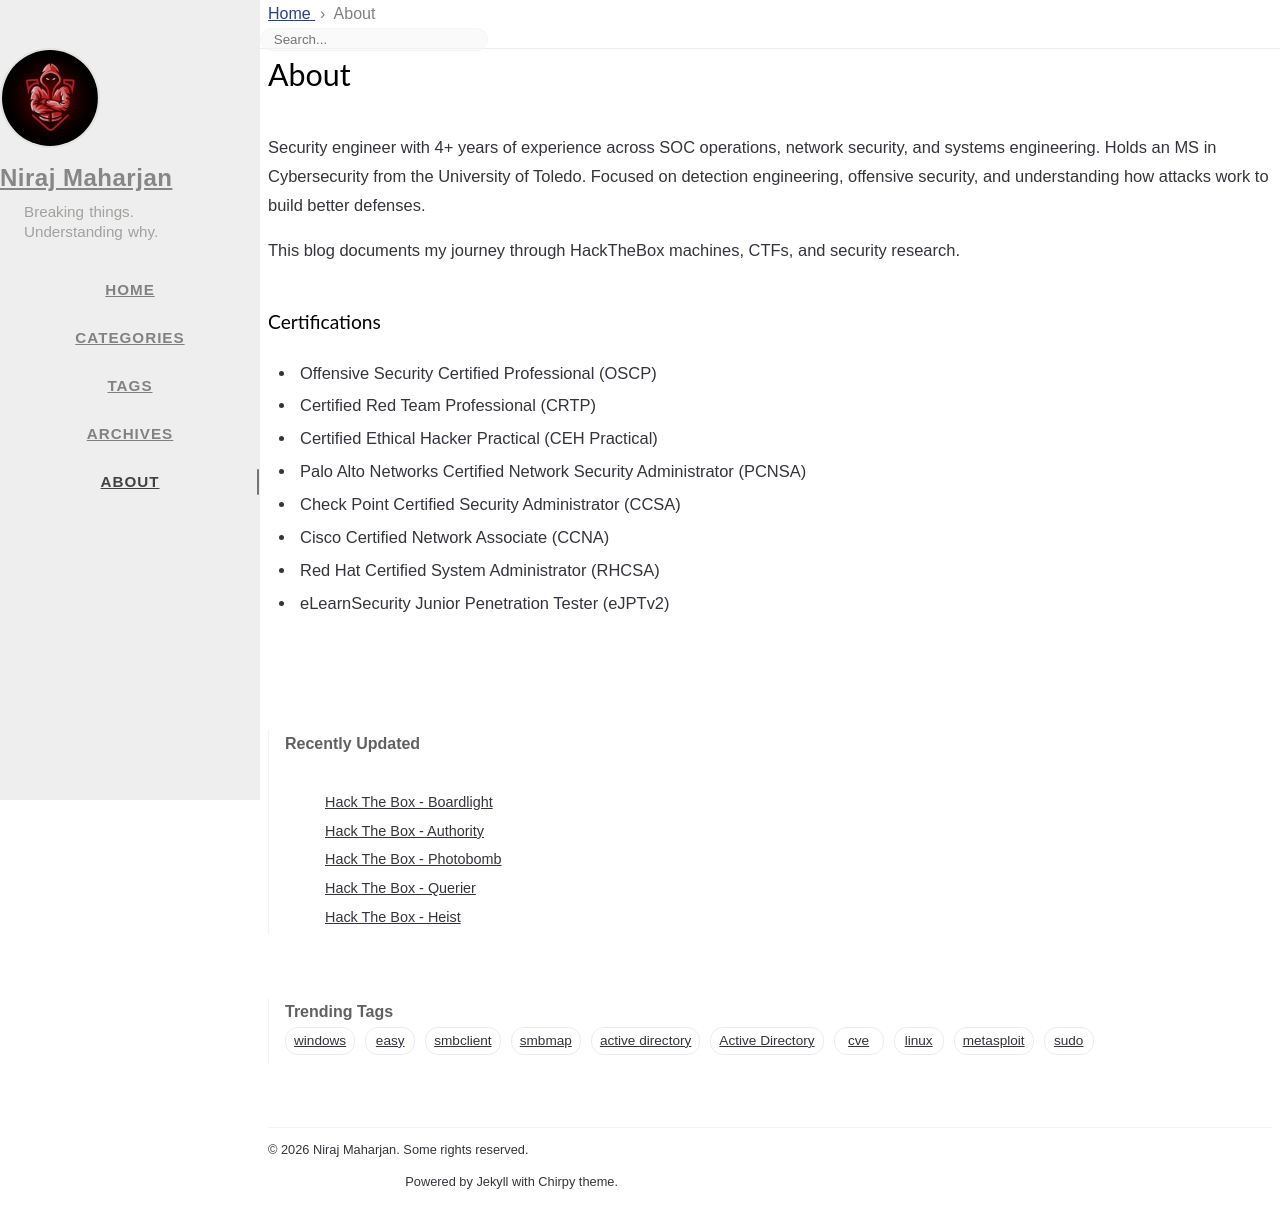

repository: nirajmaharz/nirajmaharz.github.io · page: about/index.html · generator: jekyll

---
title: About
icon: fas fa-info-circle
order: 4
---

Security engineer with 4+ years of experience across SOC operations, network security, 
and systems engineering. Holds an MS in Cybersecurity from the University of Toledo. 
Focused on detection engineering, offensive security, and understanding how attacks 
work to build better defenses.

This blog documents my journey through HackTheBox machines, CTFs, and security research.

### Certifications

- Offensive Security Certified Professional (OSCP)
- Certified Red Team Professional (CRTP)
- Certified Ethical Hacker Practical (CEH Practical)
- Palo Alto Networks Certified Network Security Administrator (PCNSA)
- Check Point Certified Security Administrator (CCSA)
- Cisco Certified Network Associate (CCNA)
- Red Hat Certified System Administrator (RHCSA)
- eLearnSecurity Junior Penetration Tester (eJPTv2)
